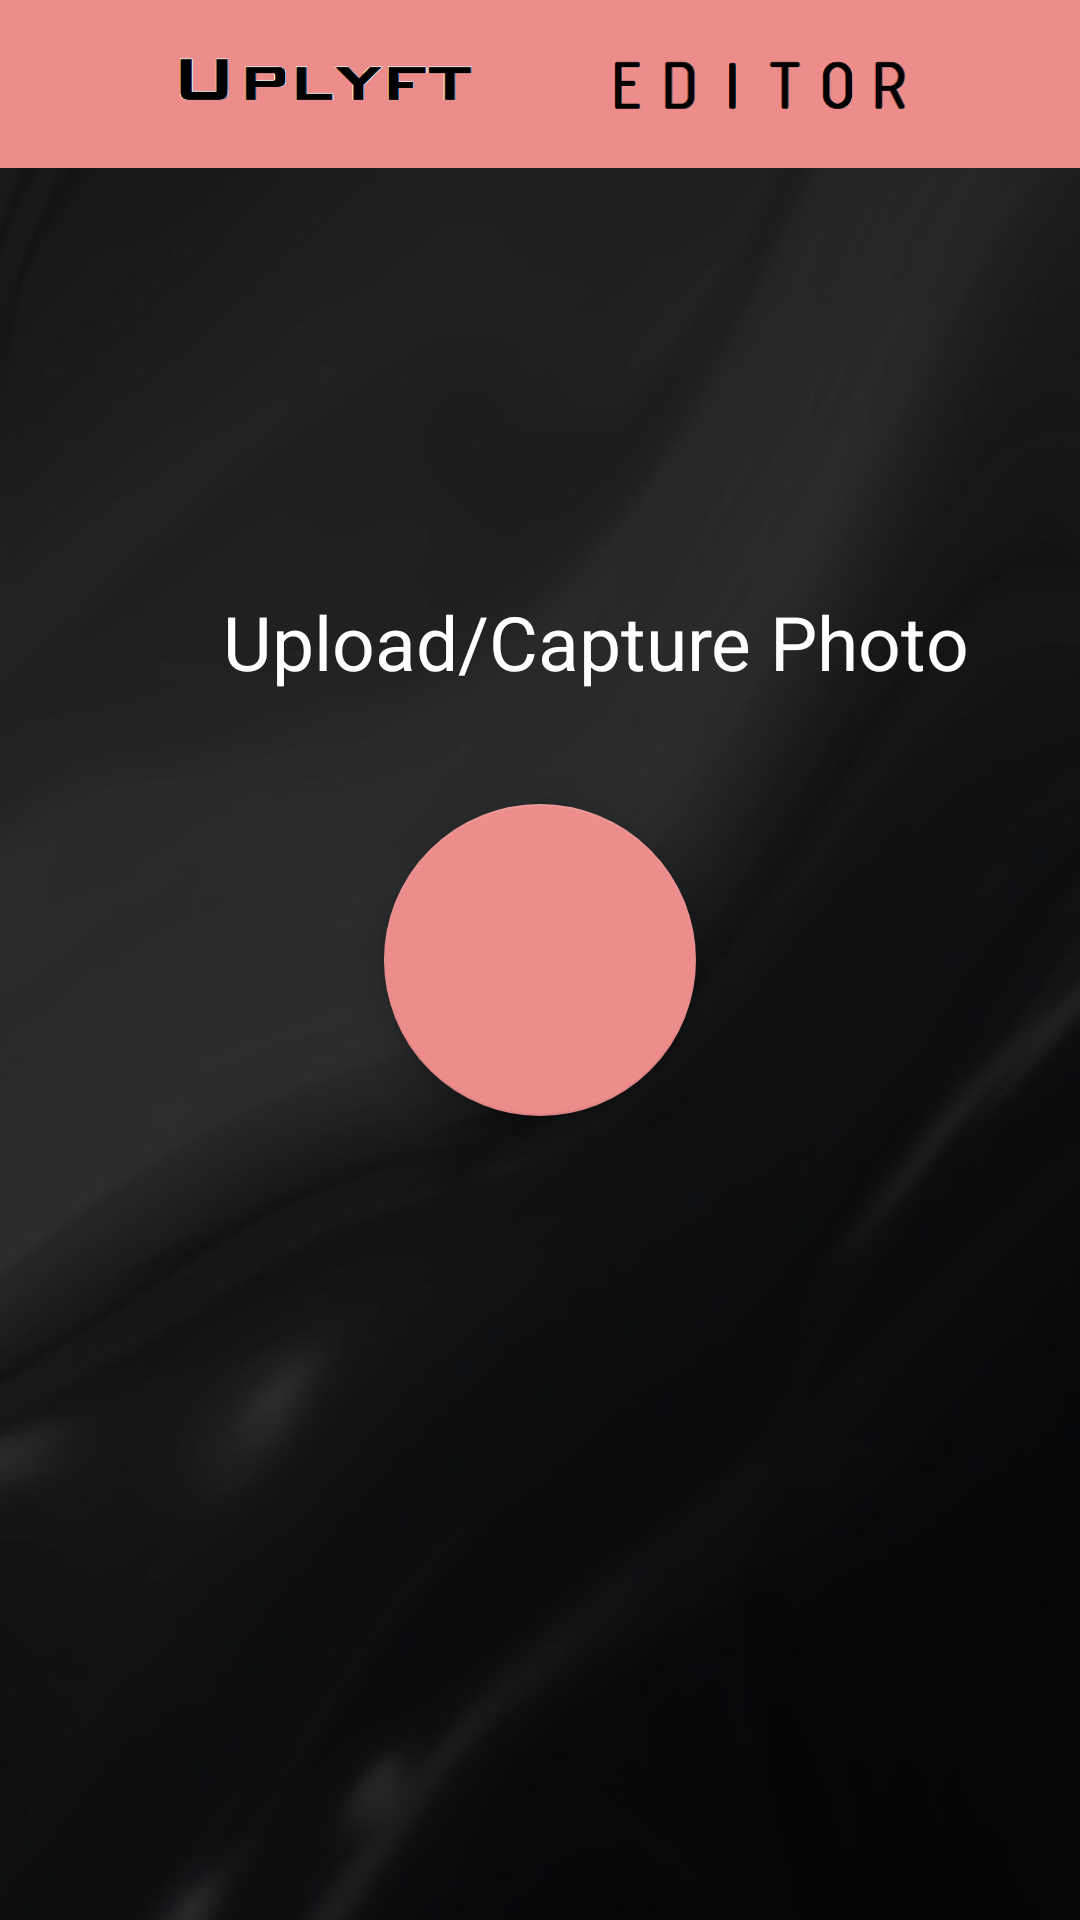

This screen was rendered from an Android layout file. Write that file and the resources it references.
<!-- AndroidManifest.xml: application theme AppTheme.SuperResolution -->
<!-- res/layout/activity_photoeditor.xml -->
<?xml version="1.0" encoding="utf-8"?>
<androidx.constraintlayout.widget.ConstraintLayout xmlns:android="http://schemas.android.com/apk/res/android"
    xmlns:app="http://schemas.android.com/apk/res-auto"
    xmlns:tools="http://schemas.android.com/tools"
    android:layout_width="match_parent"
    android:layout_height="match_parent"
    android:background= "@drawable/bg"
    tools:context="org.tensorflow.lite.examples.superresolution.photoEditor">


    <androidx.appcompat.widget.Toolbar
        android:id="@+id/toolbar"
        android:layout_width="match_parent"
        android:layout_height="?attr/actionBarSize"
        android:layout_alignParentTop="true"
        android:background="#EC8D8B"
        tools:ignore="MissingConstraints">

        <ImageView
            android:layout_width="wrap_content"
            android:layout_height="wrap_content"
            android:src="@drawable/tfl2_logo_dark1" />
    </androidx.appcompat.widget.Toolbar>

    <com.google.android.material.floatingactionbutton.FloatingActionButton
        android:id="@+id/addFab"
        android:layout_width="157dp"
        android:layout_height="104dp"
        android:layout_marginBottom="8dp"
        android:layout_marginEnd="8dp"
        android:layout_marginStart="8dp"
        android:layout_marginTop="8dp"
        android:elevation="10dp"
        android:src="@mipmap/ic_add_a_photo_white_48dp"

        app:backgroundTint="@color/colorPrimary"
        app:layout_constraintBottom_toBottomOf="parent"
        app:layout_constraintEnd_toEndOf="parent"
        app:layout_constraintStart_toStartOf="parent"
        app:layout_constraintTop_toTopOf="parent" />

    <TextView
        android:id="@+id/UploadText"
        android:layout_width="397dp"
        android:layout_height="175dp"
        android:text="Upload/Capture Photo"
        android:textAlignment="center"
        android:textColor="@color/cardview_light_background"
        android:textSize="25sp"
        app:layout_constraintBottom_toBottomOf="@+id/addFab"
        tools:ignore="MissingConstraints"
        tools:layout_editor_absoluteX="2dp" />


</androidx.constraintlayout.widget.ConstraintLayout>
<!-- resources referenced by this layout -->
<resources>
  <color name="colorPrimary">#EC8D8B</color>
  <!-- drawable bg: jpg bitmap (drawable-v24, 13234 bytes) -->
  <!-- drawable tfl2_logo_dark1: png bitmap (drawable-xxhdpi, 3727 bytes) -->
  <style name="AppTheme.SuperResolution" parent="Theme.AppCompat.Light.NoActionBar">
          
          
  
          <item name="colorPrimary">@color/colorPrimary</item>
          <item name="colorPrimaryDark">@color/colorPrimaryDark</item>
          <item name="colorAccent">@color/colorAccent</item>
      </style>
  <color name="colorPrimaryDark">#EC8D8B</color>
  <color name="colorAccent">#EC8D8B</color>
</resources>
